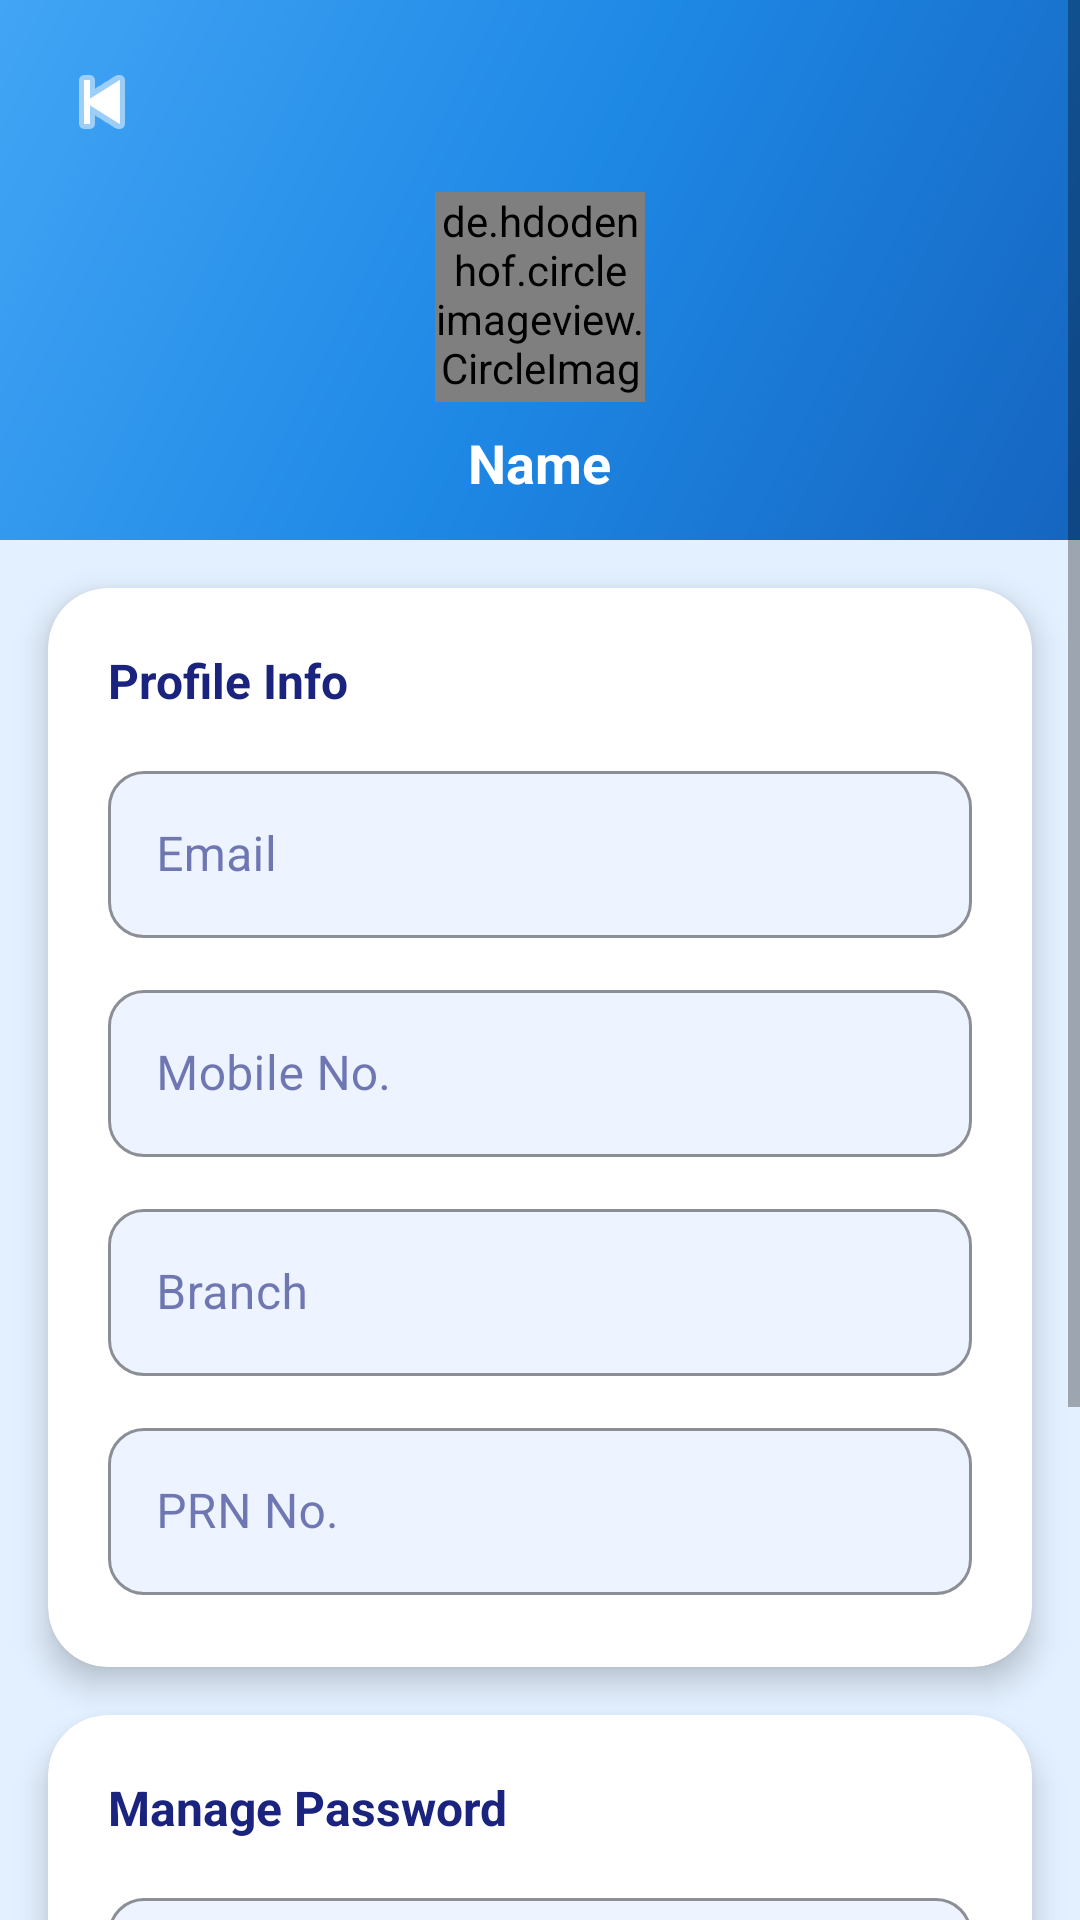

Android layout source for this screen:
<!-- AndroidManifest.xml: application theme Theme.Absentia -->
<!-- res/layout/activity_profile.xml -->
<?xml version="1.0" encoding="utf-8"?>
<ScrollView xmlns:android="http://schemas.android.com/apk/res/android"
    xmlns:app="http://schemas.android.com/apk/res-auto"
    android:layout_width="match_parent"
    android:layout_height="match_parent"
    android:background="@color/blue_bg"
    android:fillViewport="true">

    <LinearLayout
        android:layout_width="match_parent"
        android:layout_height="wrap_content"
        android:orientation="vertical">

        
        <LinearLayout
            android:layout_width="match_parent"
            android:layout_height="180dp"
            android:orientation="vertical"
            android:background="@drawable/bg_wave_header"
            android:gravity="center"
            android:paddingTop="16dp">

            <LinearLayout
                android:layout_width="match_parent"
                android:layout_height="wrap_content"
                android:orientation="horizontal"
                android:gravity="center_vertical"
                android:paddingStart="16dp"
                android:paddingEnd="16dp"
                android:layout_marginBottom="12dp">

                <ImageButton
                    android:id="@+id/btnBack"
                    android:layout_width="36dp"
                    android:layout_height="36dp"
                    android:background="@android:color/transparent"
                    android:src="@android:drawable/ic_media_previous"
                    android:tint="#FFFFFF" />

                <View android:layout_width="0dp" android:layout_height="1dp" android:layout_weight="1" />
            </LinearLayout>

            <de.hdodenhof.circleimageview.CircleImageView
                android:layout_width="70dp"
                android:layout_height="70dp"
                android:src="@android:drawable/ic_menu_myplaces"
                app:civ_border_color="#FFFFFF"
                app:civ_border_width="3dp" />

            <TextView
                android:id="@+id/tvName"
                android:layout_width="wrap_content"
                android:layout_height="wrap_content"
                android:text="Name"
                android:textColor="#FFFFFF"
                android:textSize="18sp"
                android:textStyle="bold"
                android:layout_marginTop="8dp" />

            <TextView
                android:id="@+id/tvRole"
                android:layout_width="wrap_content"
                android:layout_height="wrap_content"
                android:textColor="#B3FFFFFF"
                android:textSize="13sp" />
        </LinearLayout>

        
        <androidx.cardview.widget.CardView
            android:layout_width="match_parent"
            android:layout_height="wrap_content"
            android:layout_margin="16dp"
            app:cardCornerRadius="20dp"
            app:cardElevation="6dp"
            app:cardBackgroundColor="@color/white">

            <LinearLayout
                android:layout_width="match_parent"
                android:layout_height="wrap_content"
                android:orientation="vertical"
                android:padding="20dp">

                <TextView
                    android:layout_width="wrap_content"
                    android:layout_height="wrap_content"
                    android:text="Profile Info"
                    android:textColor="@color/text_dark"
                    android:textSize="16sp"
                    android:textStyle="bold"
                    android:layout_marginBottom="14dp" />

                <com.google.android.material.textfield.TextInputLayout
                    android:layout_width="match_parent"
                    android:layout_height="wrap_content"
                    android:hint="Email"
                    style="@style/InputLayout"
                    android:layout_marginBottom="12dp">
                    <com.google.android.material.textfield.TextInputEditText
                        android:id="@+id/etEmail"
                        android:layout_width="match_parent"
                        android:layout_height="wrap_content"
                        android:enabled="false"
                        android:inputType="textEmailAddress" />
                </com.google.android.material.textfield.TextInputLayout>

                <com.google.android.material.textfield.TextInputLayout
                    android:layout_width="match_parent"
                    android:layout_height="wrap_content"
                    android:hint="Mobile No."
                    style="@style/InputLayout"
                    android:layout_marginBottom="12dp">
                    <com.google.android.material.textfield.TextInputEditText
                        android:id="@+id/etPhone"
                        android:layout_width="match_parent"
                        android:layout_height="wrap_content"
                        android:enabled="false"
                        android:inputType="phone" />
                </com.google.android.material.textfield.TextInputLayout>

                <com.google.android.material.textfield.TextInputLayout
                    android:layout_width="match_parent"
                    android:layout_height="wrap_content"
                    android:hint="Branch"
                    style="@style/InputLayout"
                    android:layout_marginBottom="12dp">
                    <com.google.android.material.textfield.TextInputEditText
                        android:id="@+id/etBranch"
                        android:layout_width="match_parent"
                        android:layout_height="wrap_content"
                        android:enabled="false"
                        android:inputType="text" />
                </com.google.android.material.textfield.TextInputLayout>

                <com.google.android.material.textfield.TextInputLayout
                    android:layout_width="match_parent"
                    android:layout_height="wrap_content"
                    android:hint="PRN No."
                    style="@style/InputLayout"
                    android:layout_marginBottom="4dp">
                    <com.google.android.material.textfield.TextInputEditText
                        android:id="@+id/etPrn"
                        android:layout_width="match_parent"
                        android:layout_height="wrap_content"
                        android:enabled="false"
                        android:inputType="text" />
                </com.google.android.material.textfield.TextInputLayout>
            </LinearLayout>
        </androidx.cardview.widget.CardView>

        
        <androidx.cardview.widget.CardView
            android:layout_width="match_parent"
            android:layout_height="wrap_content"
            android:layout_marginStart="16dp"
            android:layout_marginEnd="16dp"
            android:layout_marginBottom="24dp"
            app:cardCornerRadius="20dp"
            app:cardElevation="6dp"
            app:cardBackgroundColor="@color/white">

            <LinearLayout
                android:layout_width="match_parent"
                android:layout_height="wrap_content"
                android:orientation="vertical"
                android:padding="20dp">

                <TextView
                    android:layout_width="wrap_content"
                    android:layout_height="wrap_content"
                    android:text="Manage Password"
                    android:textColor="@color/text_dark"
                    android:textSize="16sp"
                    android:textStyle="bold"
                    android:layout_marginBottom="14dp" />

                <com.google.android.material.textfield.TextInputLayout
                    android:layout_width="match_parent"
                    android:layout_height="wrap_content"
                    android:hint="Current Password"
                    style="@style/InputLayout"
                    app:passwordToggleEnabled="true"
                    android:layout_marginBottom="12dp">
                    <com.google.android.material.textfield.TextInputEditText
                        android:id="@+id/etOldPassword"
                        android:layout_width="match_parent"
                        android:layout_height="wrap_content"
                        android:inputType="textPassword" />
                </com.google.android.material.textfield.TextInputLayout>

                <com.google.android.material.textfield.TextInputLayout
                    android:layout_width="match_parent"
                    android:layout_height="wrap_content"
                    android:hint="New Password"
                    style="@style/InputLayout"
                    app:passwordToggleEnabled="true"
                    android:layout_marginBottom="16dp">
                    <com.google.android.material.textfield.TextInputEditText
                        android:id="@+id/etNewPassword"
                        android:layout_width="match_parent"
                        android:layout_height="wrap_content"
                        android:inputType="textPassword" />
                </com.google.android.material.textfield.TextInputLayout>

                <Button
                    android:id="@+id/btnChangePassword"
                    android:layout_width="match_parent"
                    android:layout_height="52dp"
                    android:text="Update Password"
                    android:textColor="#FFFFFF"
                    android:textSize="15sp"
                    android:textStyle="bold"
                    android:background="@drawable/bg_button_primary"
                    android:stateListAnimator="@null" />
            </LinearLayout>
        </androidx.cardview.widget.CardView>

    </LinearLayout>
</ScrollView>
<!-- resources referenced by this layout -->
<resources>
  <color name="blue_bg">#E3F0FF</color>
  <color name="text_dark">#1A237E</color>
  <color name="white">#FFFFFF</color>
  <!-- drawable bg_button_primary (drawable) -->
  <?xml version="1.0" encoding="utf-8"?>
  <shape xmlns:android="http://schemas.android.com/apk/res/android"
      android:shape="rectangle">
      <gradient
          android:startColor="#1565C0"
          android:endColor="#1E88E5"
          android:angle="0" />
      <corners android:radius="14dp" />
  </shape>
  <!-- drawable bg_wave_header (drawable) -->
  <?xml version="1.0" encoding="utf-8"?>
  <shape xmlns:android="http://schemas.android.com/apk/res/android"
      android:shape="rectangle">
      <gradient
          android:startColor="#1565C0"
          android:centerColor="#1E88E5"
          android:endColor="#42A5F5"
          android:angle="135" />
  </shape>
  <style name="InputLayout" parent="Widget.MaterialComponents.TextInputLayout.OutlinedBox">
          <item name="boxCornerRadiusTopStart">12dp</item>
          <item name="boxCornerRadiusTopEnd">12dp</item>
          <item name="boxCornerRadiusBottomStart">12dp</item>
          <item name="boxCornerRadiusBottomEnd">12dp</item>
          <item name="boxBackgroundColor">@color/input_bg</item>
          <item name="boxStrokeColor">@color/blue_light</item>
          <item name="hintTextColor">@color/blue_mid</item>
      </style>
  <style name="Theme.Absentia" parent="Theme.MaterialComponents.Light.NoActionBar">
          <item name="colorPrimary">@color/blue_dark</item>
          <item name="colorPrimaryVariant">@color/blue_mid</item>
          <item name="colorOnPrimary">@color/white</item>
          <item name="colorSecondary">@color/accent_cyan</item>
          <item name="colorOnSecondary">@color/white</item>
          <item name="colorSurface">@color/white</item>
          <item name="colorOnSurface">@color/text_dark</item>
          <item name="android:colorBackground">@color/blue_bg</item>
          <item name="colorError">@color/red</item>
          <item name="android:statusBarColor">@color/blue_dark</item>
          <item name="android:windowLightStatusBar">false</item>
      </style>
  <color name="input_bg">#EEF4FF</color>
  <color name="blue_light">#42A5F5</color>
  <color name="blue_mid">#1E88E5</color>
  <color name="blue_dark">#1565C0</color>
  <color name="accent_cyan">#00BCD4</color>
  <color name="red">#E53935</color>
</resources>
